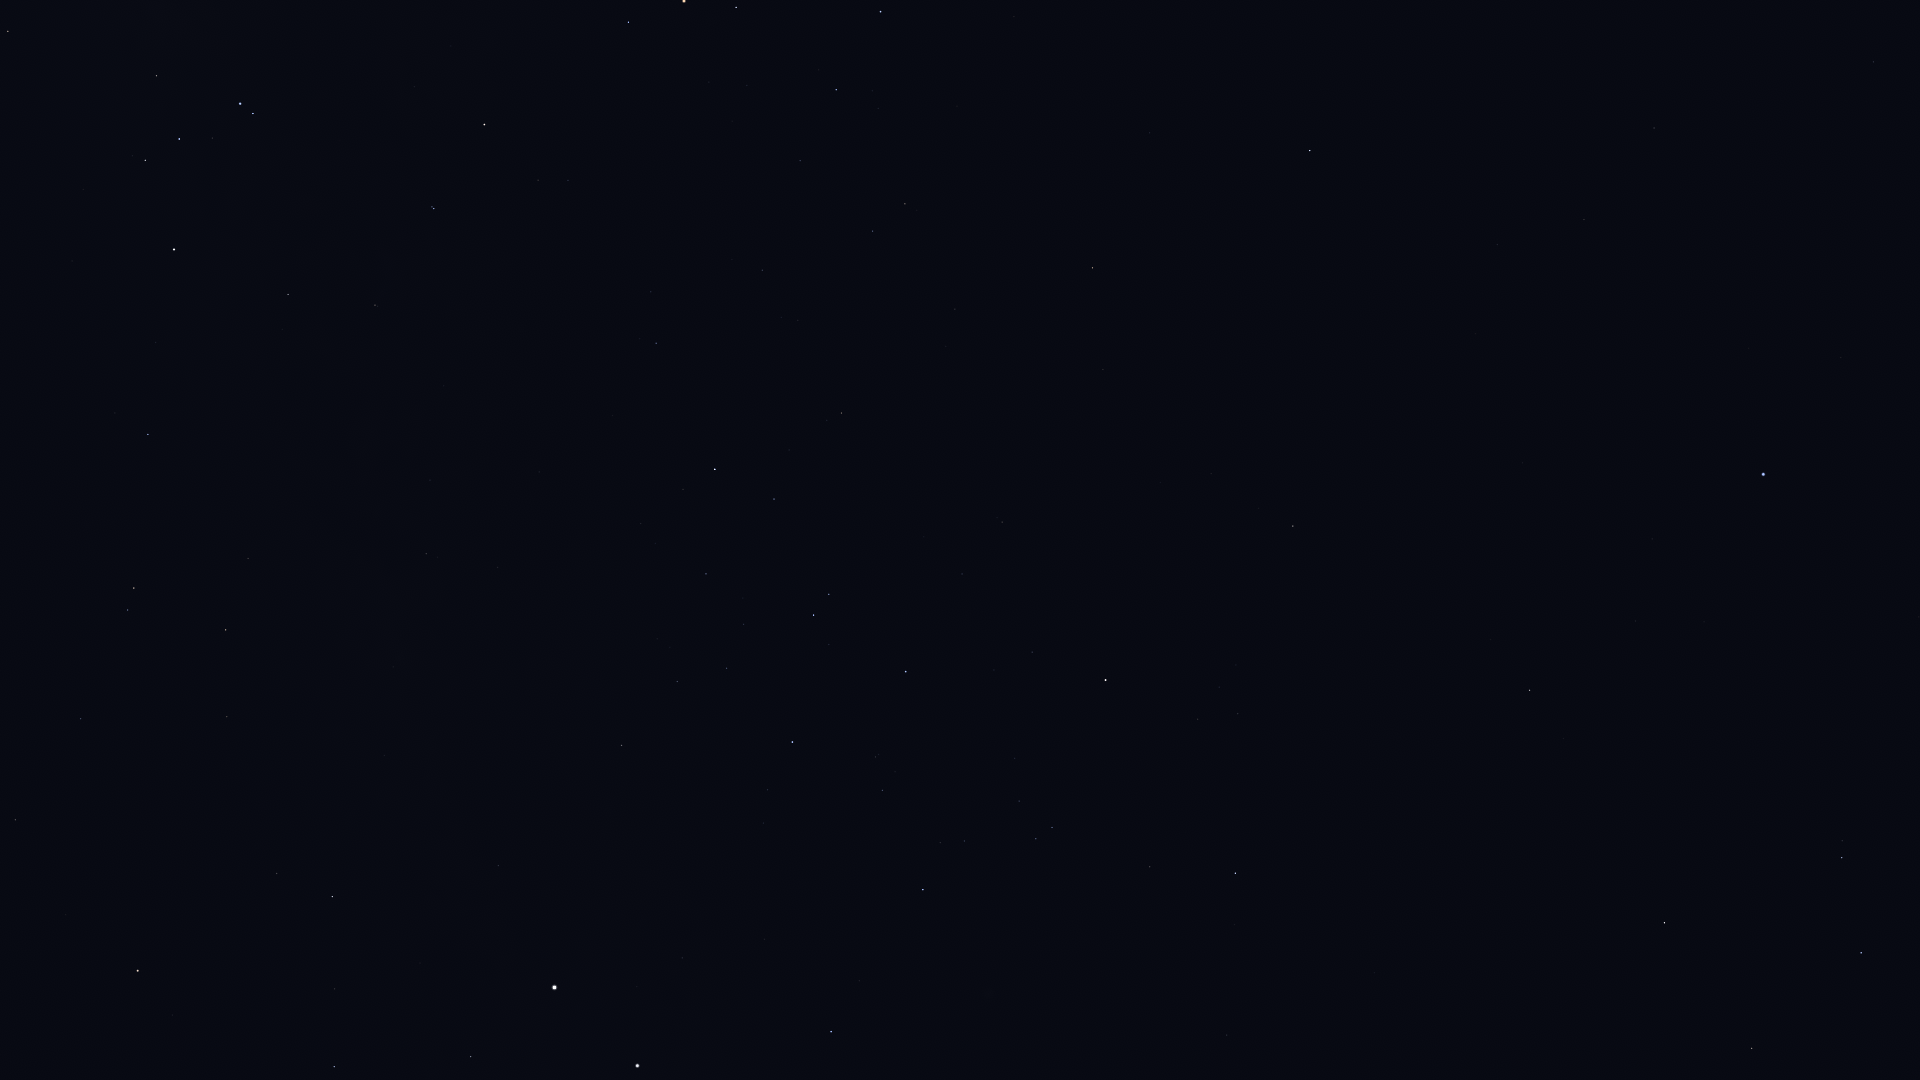

The data file committed next to this chart (first rows):
Star_ID, Name, X, Y
59803, Gienah, 1861, 953
60965, Algorab, 1842, 858
61174, HIP 61174, 1842, 841
61359, Kraz, 1665, 923
64166, HIP 64166, 1563, 739
64962, HIP 64962, 1530, 690
65109, HIP 65109, 1235, 873
65474, Spica, 1763, 474
65936, HIP 65936, 1150, 867
66047, Dofida, 980, 971
66657, HIP 66657, 831, 1032
67464, HIP 67464, 1052, 828
67472, HIP 67472, 1036, 839
68282, HIP 68282, 964, 841
68520, HIP 68520, 1874, 62
68702, Hadar, 637, 1066
68895, HIP 68895, 1293, 526
68933, Menkent, 1106, 680
69415, HIP 69415, 1259, 508
69427, Kang, 1584, 220
69701, Syrma, 1654, 128
69974, Khambalia, 1497, 245
70306, HIP 70306, 1211, 474
70576, HIP 70576, 876, 757
71352, HIP 71352, 906, 672
71536, HIP 71536, 768, 790
71681, Toliman, 555, 987
71683, Rigil Kentaurus, 555, 987
71860, HIP 71860, 792, 742
71908, HIP 71908, 471, 1057
72571, HIP 72571, 1103, 370
72622, Zubenelgenubi, 1310, 151
73714, Brachium, 1093, 268
74395, HIP 74395, 622, 745
74824, HIP 74824, 498, 866
74946, HIP 74946, 334, 1067
75141, HIP 75141, 774, 499
75177, HIP 75177, 842, 413
75323, HIP 75323, 475, 864
76297, HIP 76297, 715, 469
76552, HIP 76552, 683, 489
77634, HIP 77634, 762, 270
77952, HIP 77952, 332, 897
78104, Iklil, 800, 161
78265, Fang, 836, 90
78384, HIP 78384, 656, 343
78401, Dschubba, 881, 12
78639, HIP 78639, 498, 567
78970, HIP 78970, 649, 289
79509, HIP 79509, 393, 667
80000, HIP 80000, 426, 554
80112, Alniyat, 736, 7
80582, HIP 80582, 430, 480
80763, Antares, 684, 1
81266, Paikauhale, 629, 22
82273, Atria, 138, 971
82363, HIP 82363, 227, 717
82396, Larawag, 484, 125
82514, Xamidimura, 434, 209
82545, Pipirima, 432, 207
... 15 more rows
